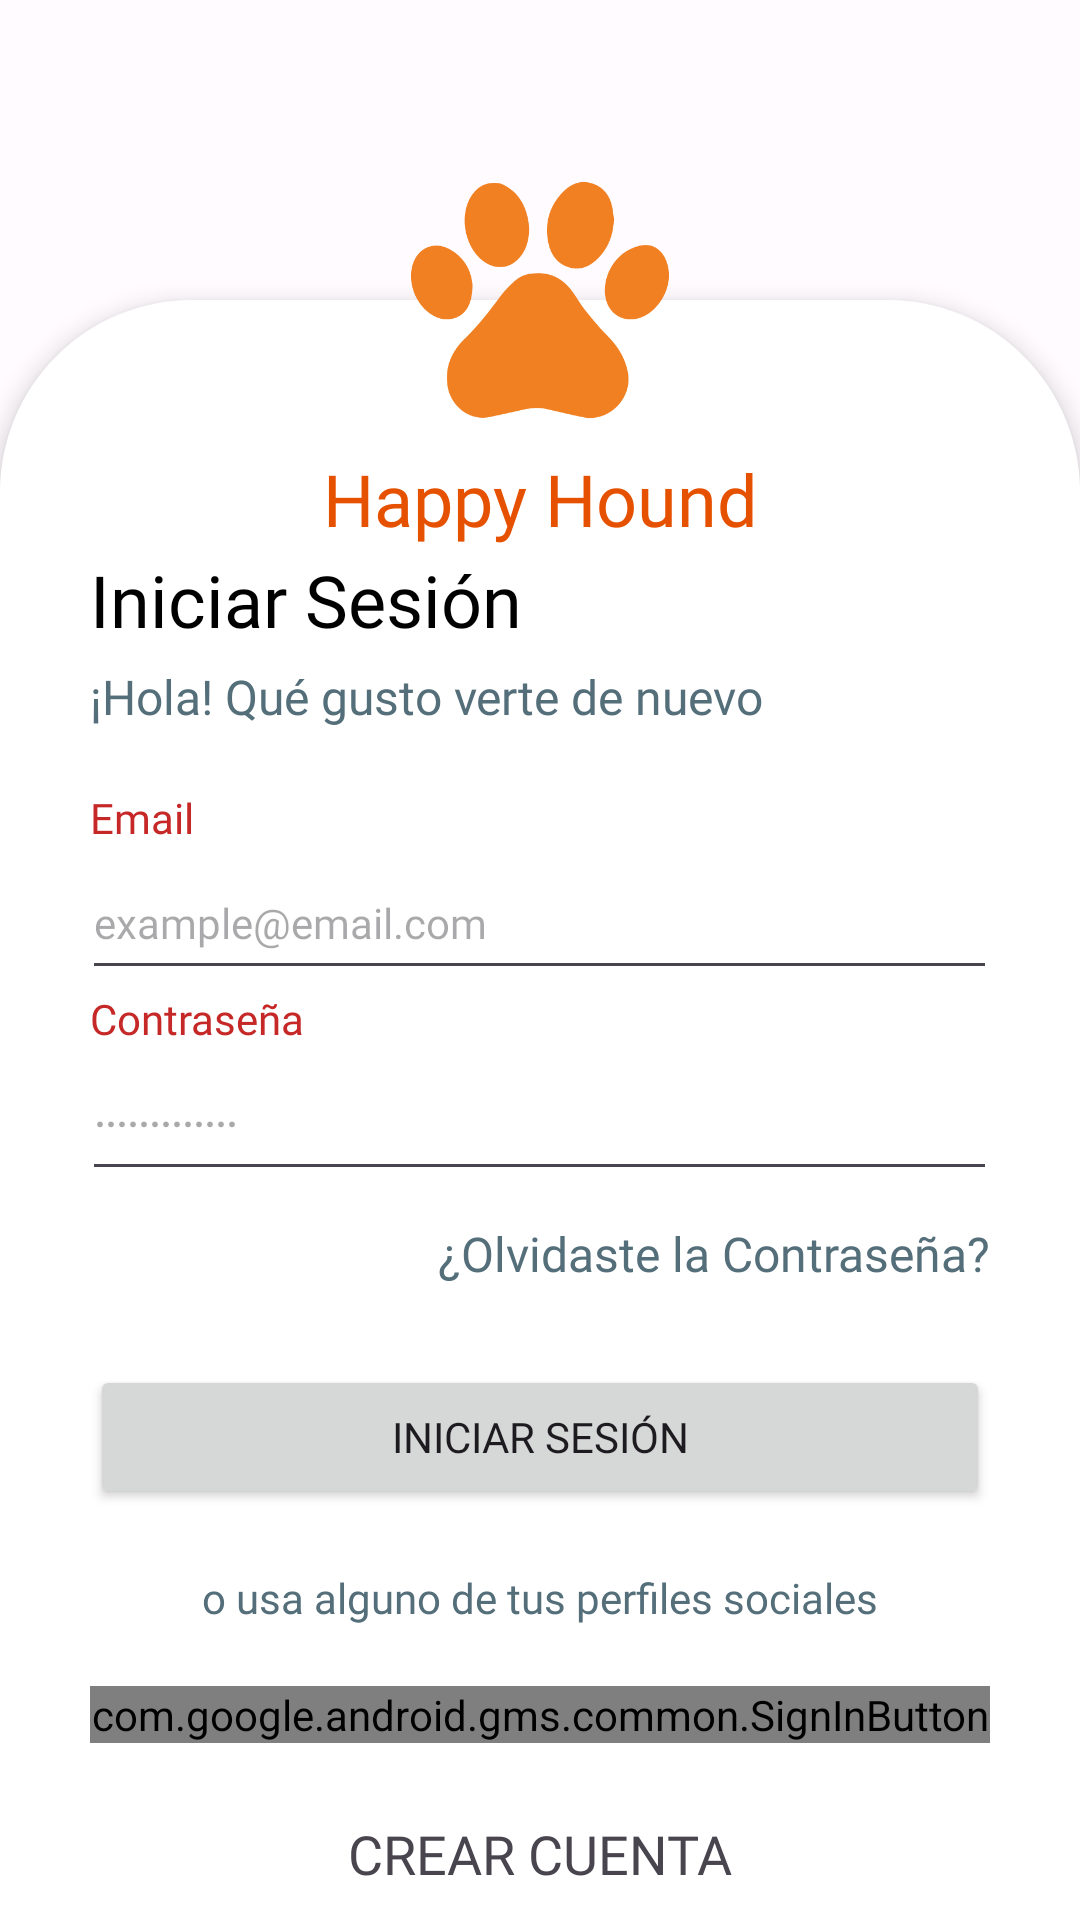

The Android layout XML behind this screen, and the referenced resources:
<!-- AndroidManifest.xml: application theme AppTheme -->
<!-- res/layout/activity_log_in.xml -->
<?xml version="1.0" encoding="utf-8"?>
<androidx.constraintlayout.widget.ConstraintLayout xmlns:android="http://schemas.android.com/apk/res/android"
    xmlns:app="http://schemas.android.com/apk/res-auto"
    xmlns:tools="http://schemas.android.com/tools"
    android:id="@+id/logInConstraint"
    android:layout_width="match_parent"
    android:layout_height="match_parent">

    <ImageView
        android:id="@+id/logoImage"
        android:layout_width="100dp"
        android:layout_height="100dp"
        android:contentDescription="@string/logo_app"
        android:elevation="8dp"
        android:src="@drawable/happyhound_logo"
        app:layout_constraintBottom_toTopOf="@+id/constraintLayout"
        app:layout_constraintEnd_toEndOf="parent"
        app:layout_constraintStart_toStartOf="parent"
        app:layout_constraintTop_toTopOf="@+id/constraintLayout"
        tools:ignore="ImageContrastCheck" />

    <androidx.constraintlayout.widget.ConstraintLayout
        android:id="@+id/constraintLayout"
        android:layout_width="match_parent"
        android:layout_height="match_parent"
        android:layout_marginTop="100dp"
        android:background="@drawable/profile_menu_backgroud"
        android:elevation="5dp"
        app:layout_constraintBottom_toBottomOf="parent"
        app:layout_constraintEnd_toEndOf="parent"
        app:layout_constraintStart_toStartOf="parent"
        app:layout_constraintTop_toTopOf="parent">
        
        
        

        <TextView
            android:id="@+id/text_MarcaApp"
            android:layout_width="wrap_content"
            android:layout_height="wrap_content"
            android:layout_gravity="center|top"
            android:layout_marginTop="50dp"
            android:fontFamily="@font/asap_bold"
            android:text="@string/happy_hound"
            android:textColor="@color/orange_letra"
            android:textSize="24sp"
            app:layout_constraintEnd_toEndOf="parent"
            app:layout_constraintStart_toStartOf="parent"
            app:layout_constraintTop_toTopOf="parent" />

        <LinearLayout
            android:layout_width="match_parent"
            android:layout_height="match_parent"
            android:layout_marginTop="80dp"
            android:gravity="center"
            android:orientation="vertical"
            app:layout_constraintBottom_toBottomOf="parent"
            app:layout_constraintEnd_toEndOf="parent"
            app:layout_constraintStart_toStartOf="parent"
            app:layout_constraintTop_toBottomOf="@+id/text_MarcaApp"
            tools:context=".LogIn">


            <TextView
                android:id="@+id/textLogIn"
                android:layout_width="300dp"
                android:layout_height="wrap_content"
                android:elegantTextHeight="true"
                android:fontFamily="@font/quicksand_bold"
                android:text="@string/iniciar_sesion"
                android:textColor="@color/black"
                android:textSize="24sp"
                tools:ignore="TextSizeCheck" />

            <TextView
                android:id="@+id/textBienvenida"
                android:layout_width="300dp"
                android:layout_height="wrap_content"
                android:layout_marginBottom="20dp"
                android:autofillHints="@string/password"
                android:fontFamily="@font/asap"
                android:text="@string/bienvenida"
                android:textColor="@color/gris"
                android:textSize="16sp"
                tools:ignore="TextSizeCheck" />

            <TextView
                android:id="@+id/textEmail"
                android:layout_width="300dp"
                android:layout_height="wrap_content"
                android:fontFamily="@font/asap_bold"
                android:text="@string/email"
                android:textColor="@color/primary_title" />

            <EditText
                android:id="@+id/idEmailAddress"
                android:layout_width="305dp"
                android:layout_height="wrap_content"
                android:autofillHints=""
                android:ems="10"
                android:fontFamily="@font/asap"
                android:hint="@string/email_example"
                android:inputType="textEmailAddress"
                android:minHeight="48dp"
                android:textSize="14sp" />

            <TextView
                android:id="@+id/textContraseña"
                android:layout_width="300dp"
                android:layout_height="wrap_content"
                android:fontFamily="@font/asap_bold"
                android:text="@string/contraseña"
                android:textColor="@color/primary_title" />

            <EditText
                android:id="@+id/idPassword"
                android:layout_width="305dp"
                android:layout_height="wrap_content"
                android:layout_marginBottom="10dp"
                android:autofillHints=""
                android:ems="10"
                android:fontFamily="@font/asap"
                android:hint="@string/password"
                android:inputType="textPassword"
                android:minHeight="48dp"
                android:textSize="14sp"
                android:textStyle="bold" />

            <TextView
                android:id="@+id/forgotPasswordButton"
                android:layout_width="300dp"
                android:layout_height="48dp"
                android:clickable="true"
                android:fontFamily="@font/asap_bold"
                android:gravity="end"
                android:text="@string/forgotPassword"
                android:textColor="@color/gris"
                android:textSize="16sp" />

            <Button
                android:id="@+id/logInButton"
                android:layout_width="300dp"
                android:layout_height="wrap_content"
                android:fontFamily="@font/asap_bold"
                android:text="@string/iniciar_sesion"
                tools:ignore="DuplicateSpeakableTextCheck" />

            <TextView
                android:id="@+id/textopcion"
                android:layout_width="300dp"
                android:layout_height="wrap_content"
                android:layout_marginTop="20dp"
                android:layout_marginBottom="20dp"
                android:fontFamily="@font/asap"
                android:gravity="center"
                android:text="@string/opcion"
                android:textColor="@color/gris"
                tools:ignore="TextSizeCheck" />


            <com.google.android.gms.common.SignInButton
                android:id="@+id/googleButton"
                android:layout_width="300dp"
                android:layout_height="wrap_content" />


            <TextView
                android:id="@+id/SignUpButton"
                android:layout_width="300dp"
                android:layout_height="wrap_content"
                android:layout_marginTop="15dp"
                android:clickable="true"
                android:fontFamily="@font/asap_bold"
                android:gravity="center"
                android:minHeight="48dp"
                android:text="@string/signUp"
                android:textSize="18sp" />

        </LinearLayout>

    </androidx.constraintlayout.widget.ConstraintLayout>
</androidx.constraintlayout.widget.ConstraintLayout>
<!-- resources referenced by this layout -->
<resources>
  <color name="black">#FF000000</color>
  <color name="gris">#546E7A</color>
  <color name="orange_letra">#E65100</color>
  <color name="primary_title">#C62828</color>
  <!-- drawable profile_menu_backgroud (drawable) -->
  <?xml version="1.0" encoding="utf-8"?>
  <selector xmlns:android="http://schemas.android.com/apk/res/android">
      <item>
          <shape android:shape="rectangle">
              <corners android:topLeftRadius="64dp" android:topRightRadius="64dp" />
  
              <solid android:color="@color/white" />
          </shape>
  
      </item>
  </selector>
  <string name="bienvenida">¡Hola! Qué gusto verte de nuevo</string>
  <string name="email">Email</string>
  <string name="email_example">example@email.com</string>
  <string name="forgotPassword">¿Olvidaste la Contraseña?</string>
  <string name="happy_hound">Happy Hound</string>
  <string name="iniciar_sesion">Iniciar Sesión</string>
  <string name="logo_app">Logo APP</string>
  <string name="opcion">o usa alguno de tus perfiles sociales</string>
  <string name="password">·············</string>
  <string name="signUp">CREAR CUENTA</string>
  <color name="white">#FFFFFFFF</color>
  <color name="md_theme_light_primary">#A83900</color>
  <color name="md_theme_light_onPrimary">#FFFFFF</color>
  <color name="md_theme_light_primaryContainer">#FFDBCF</color>
  <color name="md_theme_light_onPrimaryContainer">#380D00</color>
  <color name="md_theme_light_secondary">#B91D20</color>
  <color name="md_theme_light_onSecondary">#FFFFFF</color>
  <color name="md_theme_light_secondaryContainer">#FFDAD6</color>
  <color name="md_theme_light_onSecondaryContainer">#410003</color>
  <color name="md_theme_light_tertiary">#695E2F</color>
  <color name="md_theme_light_onTertiary">#FFFFFF</color>
  <color name="md_theme_light_tertiaryContainer">#F2E3A8</color>
  <color name="md_theme_light_onTertiaryContainer">#211B00</color>
  <color name="md_theme_light_error">#BA1A1A</color>
  <color name="md_theme_light_errorContainer">#FFDAD6</color>
  <color name="md_theme_light_onError">#FFFFFF</color>
  <color name="md_theme_light_onErrorContainer">#410002</color>
  <color name="md_theme_light_background">#FFFBFF</color>
  <color name="md_theme_light_onBackground">#201A18</color>
  <color name="md_theme_light_surface">#FFFBFF</color>
  <color name="md_theme_light_onSurface">#201A18</color>
  <color name="md_theme_light_surfaceVariant">#F5DED6</color>
  <color name="md_theme_light_onSurfaceVariant">#53433E</color>
  <color name="md_theme_light_outline">#85736D</color>
  <color name="md_theme_light_inverseOnSurface">#FBEEEA</color>
  <color name="md_theme_light_inverseSurface">#362F2C</color>
  <color name="md_theme_light_inversePrimary">#FFB59A</color>
</resources>
